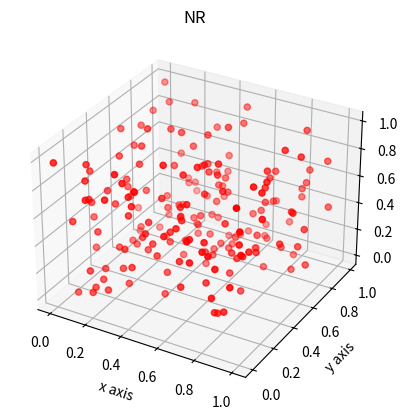
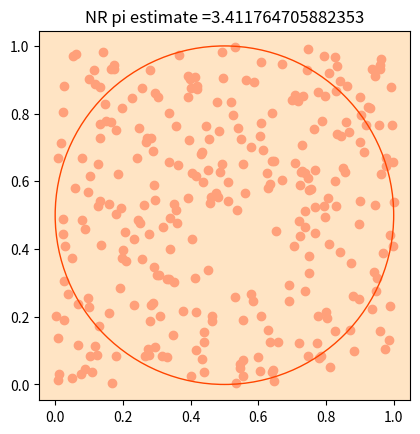

Reproduce these figures in Python, in order.
# ModSim P1

import time
import numpy as np
import matplotlib.pyplot as plt
from mpl_toolkits.mplot3d import Axes3D


def generateSeed():
    """ Creates a seed using time and only takes the floating values.
    """
    return int((time.time() % 1) * 10**16)


def laggedFibonacciGenerator(size, seed):
    ''' laggedFibonacciGenerator(size = tuple or int, seed = int)
        Lagged Fibonacci is another random number generating algorithm.
        Have seed list [0,1,2,3,4,...15]. At positions i,j,k = (3,7,11), 
        the elements are summed (3+7+11 = 21) and modded to get remainder 
        value and then append to the list. For float random numbers we
        want the initial seed list to be of floats 0 to 1. The first
        value of the list is also removed and all elements shift up
        one index keeping the seed list the same size. 
    '''
    seed = [seed/10**16 for i in str(seed)]  # LFG needs list of seeds to work
    i, j, k = (3, 7, 11)  # lag positions

    # initially seed is just list of same seeds so randomizes and begins the cycle
    for _ in range(len(seed)*5):
        rand_num = (seed[i] + seed[j] + seed[k]) % 1
        seed.pop(0)
        seed = seed + [rand_num]

    # LFG algorithm for single random float
    if(size == None):
        return (seed[i] + seed[j] + seed[k]) % 1

    # LFG algorithm for nD list of random floats
    elif(type(size).__name__ == 'tuple'):
        flat_size = size[0] * size[1]
        output = np.zeros(size)
        row, col = 0, 0

        for _ in range(flat_size):
            rand_num = (seed[i] + seed[j] + seed[k]) % 1
            output[row][col] = rand_num

            if (row == size[0]-1):
                row = 0
                col += 1
            else:
                row += 1

            seed.pop(0)
            seed = seed + [rand_num]

        return output

    # LFG algorithm for 1D list of random floats
    else:
        output = []
        for _ in range(size):
            rand_num = (seed[i] + seed[j] + seed[k]) % 1
            output.append(rand_num)
            seed.pop(0)
            seed = seed + [rand_num]

        return np.asarray(output)


def LCG(size, seed, method):
    ''' LCG(size = tuple or int, seed = int, method = NR or RANDU)
        helper function of p1. Takes in arguments to perform either
        LCG algorithm to create random number(s). Returns single
        random float or random ndarray of floats.
    '''
    if(method == 'NR'):
        a, b, c = 1664525, 1013904223, 2**32  # coefficients for NR method
    elif(method == 'RANDU'):
        a, b, c = 65539, 0, 2**31  # coefficients for RANDU method

    # LCG algorithm for single random float
    if(size == None):
        size = 1
        return ((a * seed + b) % c)/c

    # LCG algorithm for nD list of random floats
    elif(type(size).__name__ == 'tuple'):
        flat_size = size[0] * size[1]
        output = np.zeros(flat_size)
        output[0] = (a * seed + b) % c

        for i in range(1, flat_size):
            output[i] = (a * output[i-1] + b) % c

        output /= c
        nd_output = np.zeros(size)
        count = 0

        # puts random numbers back into ndarray formmat instead of 1D
        for i in range(size[0]):
            for j in range(size[1]):
                nd_output[i][j] = output[count]
                count += 1

        return nd_output

    # LCG algorithm for 1D list of random floats
    else:
        output = np.zeros(size)
        output[0] = (a * seed + b) % c

        for i in range(1, size):
            output[i] = (a * output[i-1] + b) % c

        return output/c


def p1(size=None, method='NR', seed=None, returnSeed=False):
    """ Creates ndarray of random numbers based on a specific method:
        NR - a linear congruential generator (LCG)
        RANDU - a LCG
        LFG - Lagged Fibonacci Generator
        size (rows, columns), columns are x,y,z values 
        returnSeed=True p1 returns tuple (output, seed) when false only output array
    """
    output = None
    if(seed == None):
        seed = generateSeed()

    if(method == 'LFG'):
        output = laggedFibonacciGenerator(size, seed)

    elif(method == 'NR' or method == 'RANDU'):
        output = LCG(size, seed, method)

    else:
        raise Exception('Error 404 - method not found')

    if(returnSeed):
        return (output, seed)
    else:
        return output


def p2(nThrows=200, method='NR'):
    ''' Circle is centered at (0.5,0.5) with a radius of 0.5. The random
        numbers are from 0 to 1 and are plotted with x and y values on the
        circle and square figure. When the point is within the circle a
        circle counter will increment one. The ratio of points that 
        landed in the circle is the estimate for pi.
     '''
    rand = p1(size=(nThrows, 2), method=method)
    # If the distance from center is greater than the radius, point not in circle
    X, Y = rand[:, 0], rand[:, 1]
    circount = 0

    for i in range(nThrows):
        distance = np.sqrt((X[i]-0.5)**2 + (Y[i]-0.5)**2)

        if(distance <= 0.5):
            circount += 1

    pi_est = circount/(nThrows-circount)

    title = method + ' pi estimate =' + str(pi_est)
    graph2DCircle(rand, title)

    return pi_est


def graph3D(rand, title):
    ''' graph3D(rand = numpy array of shape (n, 3), title = string)
        Function to create a 3D scatter plot of the random values.
        Each column represents x, y, or z.
    '''
    X = rand[:, 0]
    Y = rand[:, 1]
    Z = rand[:, 2]

    fig = plt.figure()
    ax = fig.add_subplot(111, projection='3d')

    ax.scatter(X, Y, Z, c='r', marker='o')
    ax.set_title(title)
    ax.set_xlabel('x axis')
    ax.set_ylabel('y axis')
    ax.set_zlabel('z axis')

    plt.show()


def graph2DCircle(rand, title):
    ''' graph2DCircle(rand = numpy array of shape (n, 2), title = string)
        Function to create 2D scatter plot of random values over circle
        and square figure.
    '''
    ax = plt.gca()
    ax.scatter(rand[:, 0], rand[:, 1], c='lightsalmon', marker='o')
    ax.set_facecolor('bisque')
    ax.set_title(title)

    circle = plt.Circle((0.5, 0.5), radius=0.5,
                        edgecolor='orangered', fill=False)
    ax.add_artist(circle)
    ax.set_aspect('equal', 'box')

    plt.show()


if __name__ == "__main__":
    rand, seed = p1(method='NR', size=(200, 3), returnSeed=True)
    graph3D(rand, title='NR')
    pi_est = p2(nThrows=300, method='NR')
